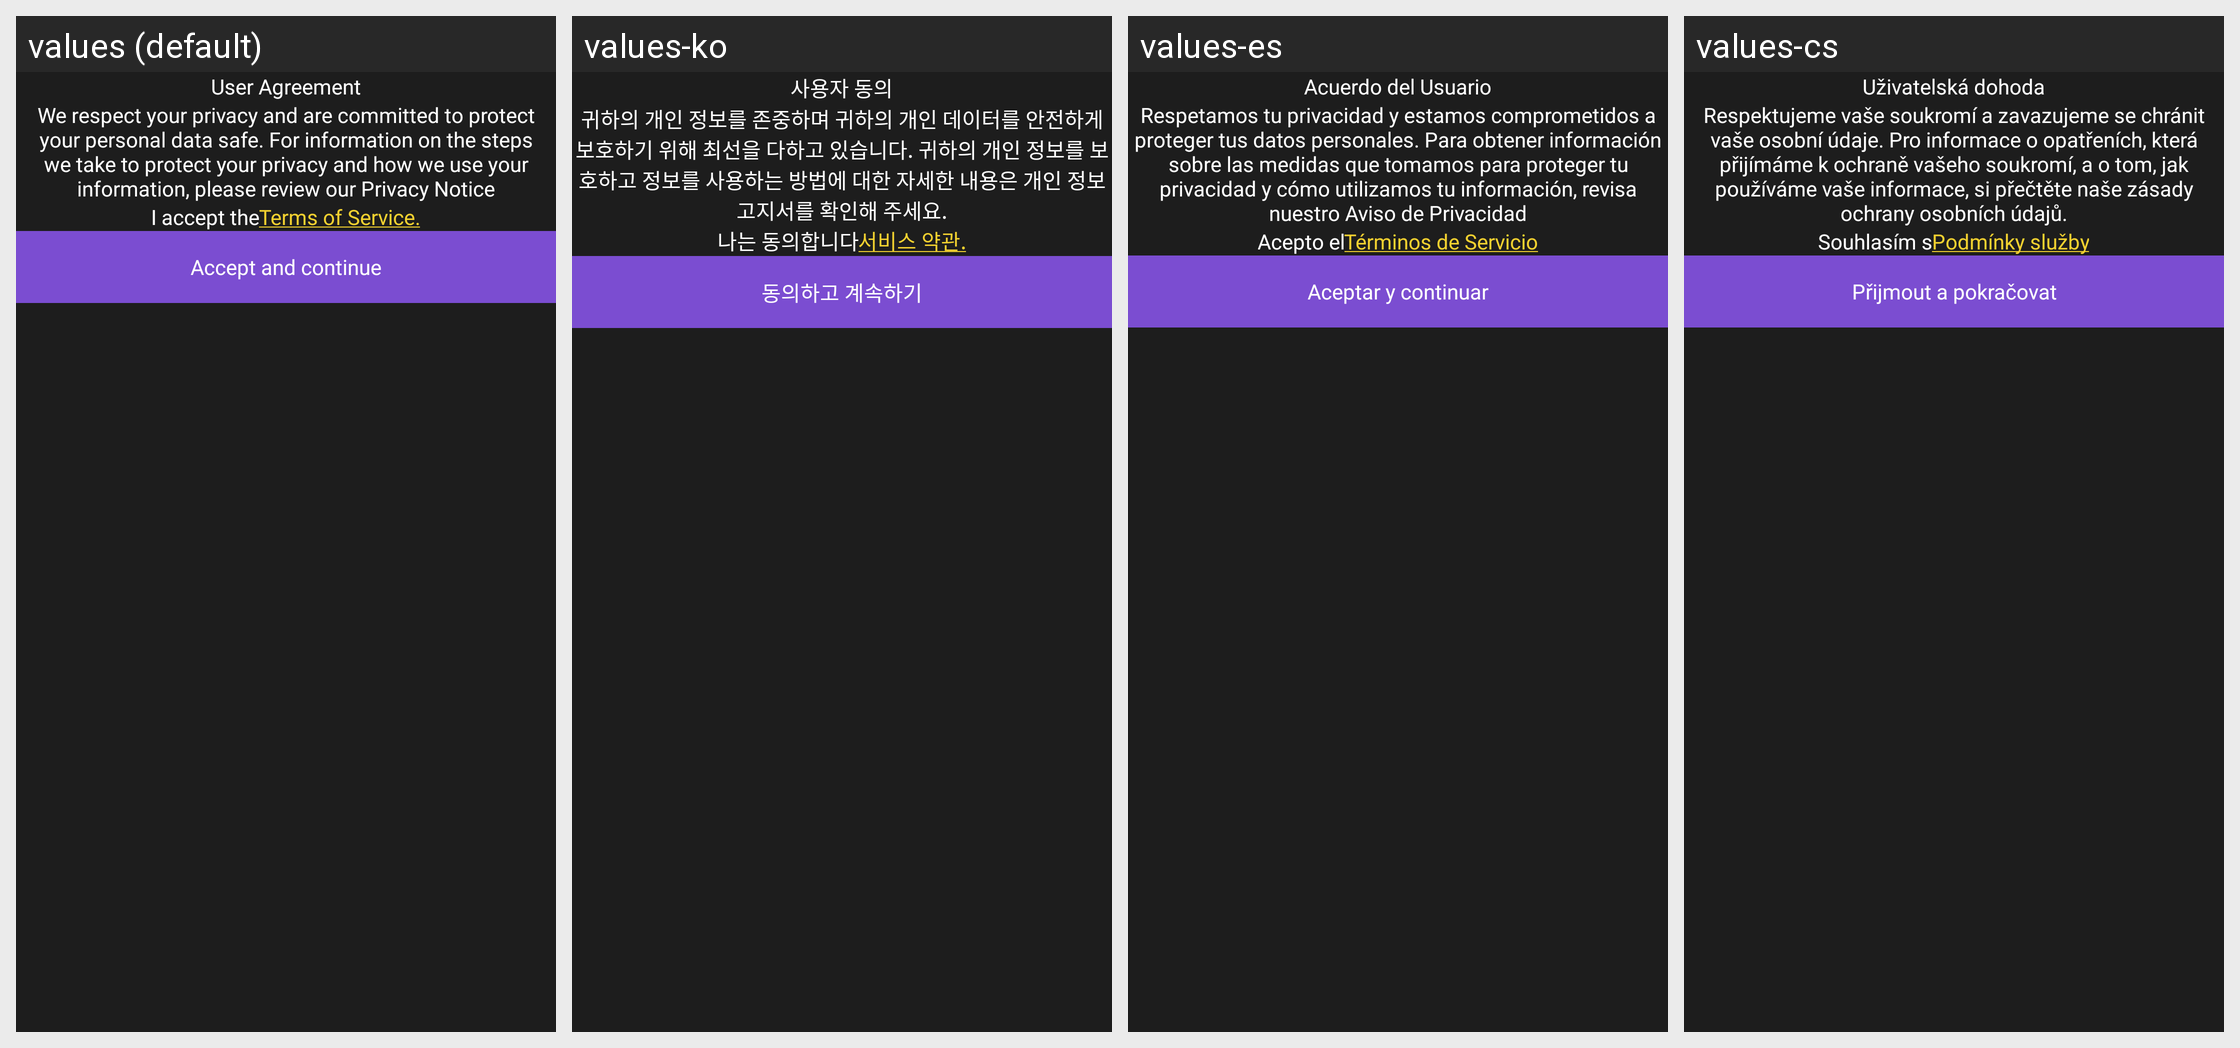

The Android screen above is rendered under several locales of the same app. Produce the string resources it draws, with the default and per-locale values.
Android screen res/layout/layout_useragreement_dialog.xml rendered under 4 locales, left to right: values (default), values-ko, values-es, values-cs. Device: Nexus 5 (rendered at 1080×1920; each locale shown at half size, 540×960, under a caption strip naming it); theme Theme.MaterialComponents.DayNight.NoActionBar.
Other locales in the repository, not shown: values-af, values-ar, values-de, values-el, values-fr, values-hi, values-in, values-it, values-ja, values-ms, values-nl, values-no, values-pt, values-ru, values-th, values-tr, values-vi, values-zh.
Strings drawn on this screen, with the default value and each locale's value (text and hints the layout hard-codes, and strings that could not be matched under every locale, appear in the picture but are not listed):

user_agreement_label
  values: User Agreement
  values-ko: 사용자 동의
  values-es: Acuerdo del Usuario
  values-cs: Uživatelská dohoda

agreement_bod
  values: We respect your privacy and are committed to protect your personal data safe. For information on the steps we take to protect your privacy and how we use your information, please review our Privacy Notice
  values-ko: 귀하의 개인 정보를 존중하며 귀하의 개인 데이터를 안전하게 보호하기 위해 최선을 다하고 있습니다. 귀하의 개인 정보를 보호하고 정보를 사용하는 방법에 대한 자세한 내용은 개인 정보 고지서를 확인해 주세요.
  values-es: Respetamos tu privacidad y estamos comprometidos a proteger tus datos personales. Para obtener información sobre las medidas que tomamos para proteger tu privacidad y cómo utilizamos tu información, revisa nuestro Aviso de Privacidad
  values-cs: Respektujeme vaše soukromí a zavazujeme se chránit vaše osobní údaje. Pro informace o opatřeních, která přijímáme k ochraně vašeho soukromí, a o tom, jak používáme vaše informace, si přečtěte naše zásady ochrany osobních údajů.

agreement_statement
  values: I accept the
  values-ko: 나는 동의합니다
  values-es: Acepto el
  values-cs: Souhlasím s

terms_of_service
  values: Terms of Service.
  values-ko: 서비스 약관.
  values-es: Términos de Servicio
  values-cs: Podmínky služby

accept_agreement_label
  values: Accept and continue
  values-ko: 동의하고 계속하기
  values-es: Aceptar y continuar
  values-cs: Přijmout a pokračovat
